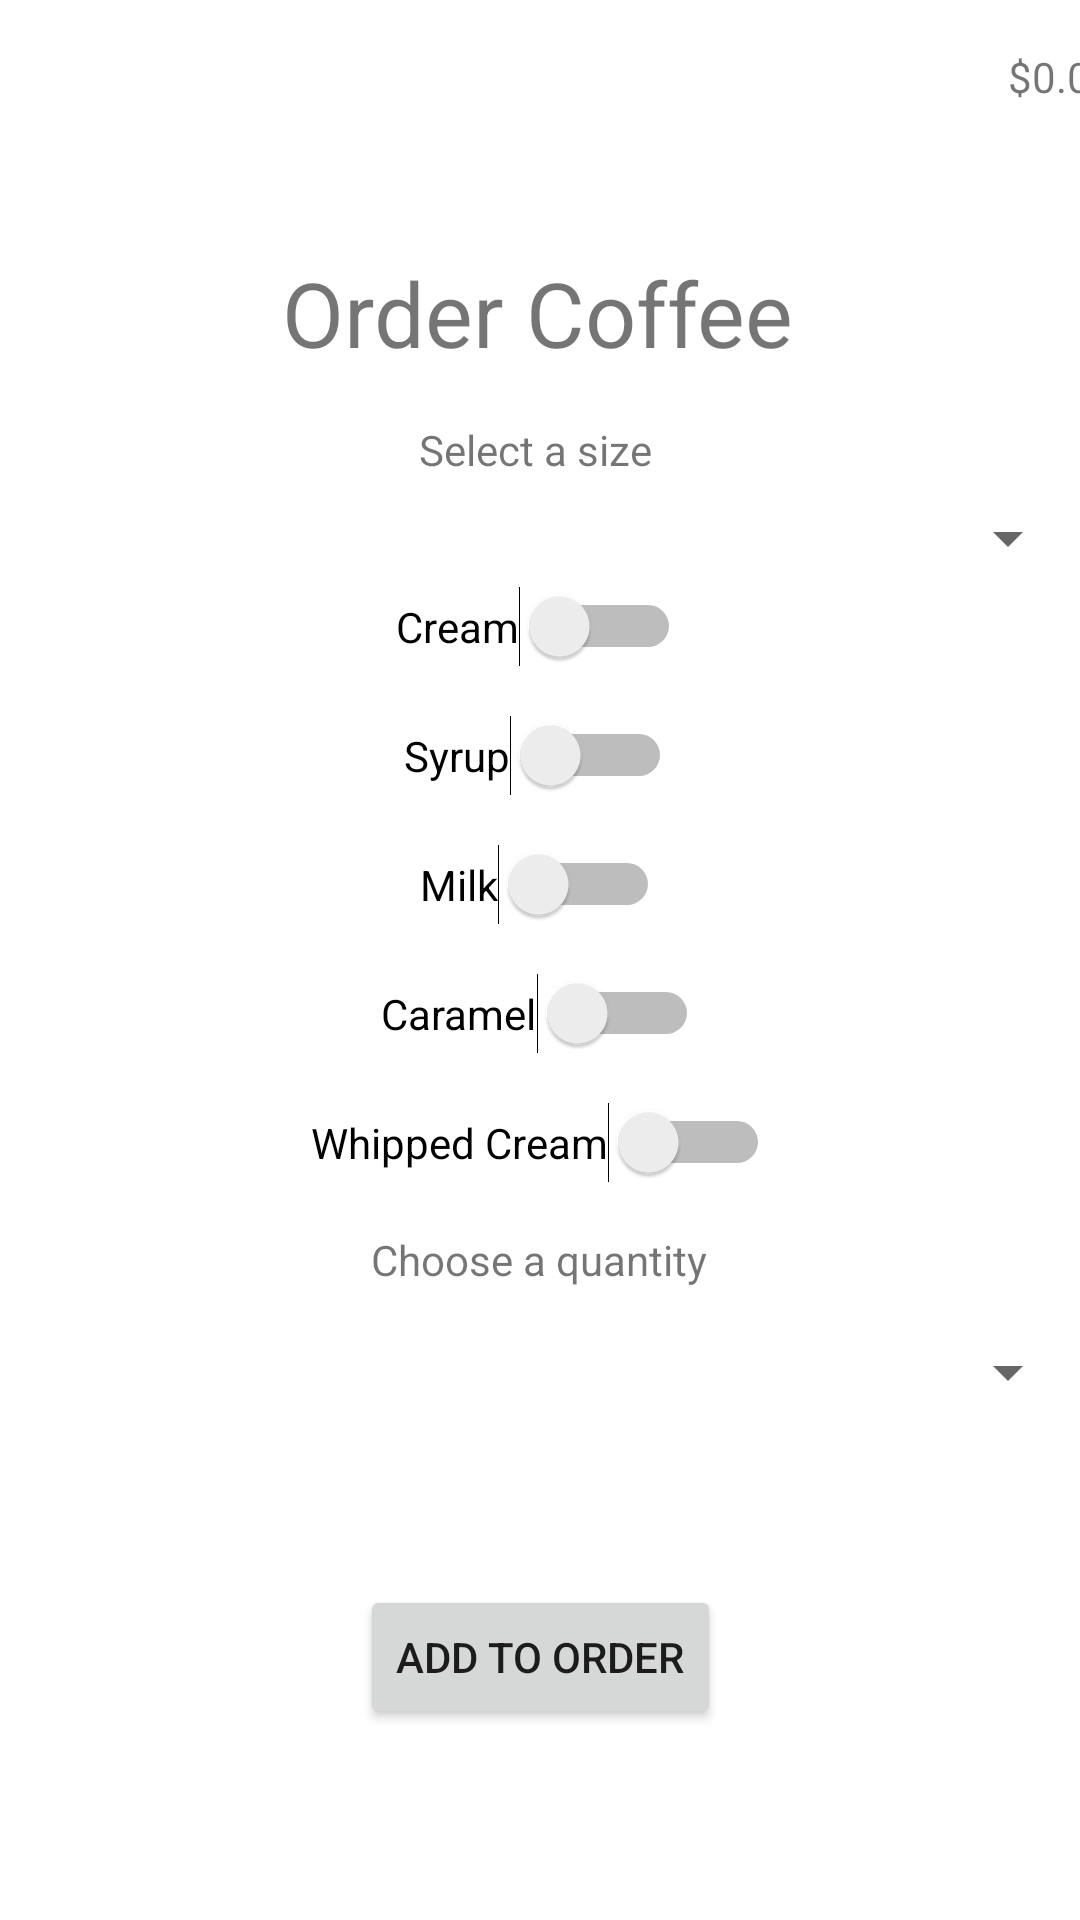

Android layout source for this screen:
<!-- AndroidManifest.xml: application theme Theme.SMFinal -->
<!-- res/layout/activity_coffee.xml -->
<?xml version="1.0" encoding="utf-8"?>
<androidx.constraintlayout.widget.ConstraintLayout xmlns:android="http://schemas.android.com/apk/res/android"
    xmlns:app="http://schemas.android.com/apk/res-auto"
    xmlns:tools="http://schemas.android.com/tools"
    android:layout_width="match_parent"
    android:layout_height="match_parent"
    tools:context=".CoffeeActivity">

    <Button
        android:id="@+id/addOrderButton"
        android:layout_width="wrap_content"
        android:onClick="addOrderClicked"
        android:layout_height="wrap_content"
        android:layout_marginTop="59dp"
        android:text="Add to Order"
        app:layout_constraintEnd_toEndOf="parent"
        app:layout_constraintHorizontal_bias="0.5"
        app:layout_constraintStart_toStartOf="parent"
        app:layout_constraintTop_toBottomOf="@+id/quantitySpinner" />

    <Spinner
        android:id="@+id/quantitySpinner"
        android:layout_width="match_parent"
        android:layout_height="wrap_content"
        android:layout_marginTop="16dp"
        app:layout_constraintTop_toBottomOf="@+id/quantityTextView"
        tools:layout_editor_absoluteX="-1dp" />

    <Spinner
        android:id="@+id/sizeSpinner"
        android:layout_width="match_parent"
        android:layout_height="wrap_content"
        android:layout_marginStart="12dp"
        android:layout_marginLeft="12dp"
        android:layout_marginTop="8dp"
        app:layout_constraintStart_toStartOf="parent"
        app:layout_constraintTop_toBottomOf="@+id/selectSizeTextView" />

    <Switch
        android:id="@+id/caramelSwitch"
        android:layout_width="wrap_content"
        android:layout_height="wrap_content"
        android:layout_marginTop="16dp"
        android:onClick="caramelSwitchToggled"
        android:text="Caramel"
        app:layout_constraintEnd_toEndOf="parent"
        app:layout_constraintStart_toStartOf="parent"
        app:layout_constraintTop_toBottomOf="@+id/milkSwitch" />

    <Switch
        android:id="@+id/whippedCreamSwitch"
        android:layout_width="wrap_content"
        android:layout_height="wrap_content"
        android:layout_marginTop="16dp"
        android:onClick="whippedCreamSwitchToggled"
        android:text="Whipped Cream"
        app:layout_constraintEnd_toEndOf="parent"
        app:layout_constraintStart_toStartOf="parent"
        app:layout_constraintTop_toBottomOf="@+id/caramelSwitch" />

    <Switch
        android:id="@+id/milkSwitch"
        android:layout_width="wrap_content"
        android:layout_height="wrap_content"
        android:layout_marginTop="16dp"
        android:onClick="milkSwitchToggled"
        android:text="Milk"
        app:layout_constraintEnd_toEndOf="parent"
        app:layout_constraintStart_toStartOf="parent"
        app:layout_constraintTop_toBottomOf="@+id/syrupSwitch" />

    <Switch
        android:id="@+id/creamSwitch"
        android:layout_width="wrap_content"
        android:layout_height="wrap_content"
        android:layout_marginTop="4dp"
        android:onClick="creamSwitchToggled"
        android:text="Cream"
        app:layout_constraintEnd_toEndOf="parent"
        app:layout_constraintHorizontal_bias="0.498"
        app:layout_constraintStart_toStartOf="parent"
        app:layout_constraintTop_toBottomOf="@+id/sizeSpinner" />

    <Switch
        android:id="@+id/syrupSwitch"
        android:layout_width="wrap_content"
        android:layout_height="wrap_content"
        android:layout_marginTop="16dp"
        android:onClick="syrupSwitchToggled"
        android:text="Syrup"
        app:layout_constraintEnd_toEndOf="parent"
        app:layout_constraintHorizontal_bias="0.498"
        app:layout_constraintStart_toStartOf="parent"
        app:layout_constraintTop_toBottomOf="@+id/creamSwitch" />

    <TextView
        android:id="@+id/coffeeTitleTextView"
        android:layout_width="wrap_content"
        android:layout_height="wrap_content"
        android:layout_marginTop="84dp"
        android:text="Order Coffee"
        android:textSize="30sp"
        app:layout_constraintEnd_toEndOf="parent"
        app:layout_constraintHorizontal_bias="0.497"
        app:layout_constraintStart_toStartOf="parent"
        app:layout_constraintTop_toTopOf="parent" />

    <TextView
        android:id="@+id/selectSizeTextView"
        android:layout_width="wrap_content"
        android:layout_height="wrap_content"
        android:layout_marginTop="16dp"
        android:text="Select a size"
        app:layout_constraintEnd_toEndOf="parent"
        app:layout_constraintHorizontal_bias="0.495"
        app:layout_constraintStart_toStartOf="parent"
        app:layout_constraintTop_toBottomOf="@+id/coffeeTitleTextView" />

    <TextView
        android:id="@+id/quantityTextView"
        android:layout_width="wrap_content"
        android:layout_height="wrap_content"
        android:layout_marginTop="16dp"
        android:text="Choose a quantity"
        app:layout_constraintEnd_toEndOf="parent"
        app:layout_constraintHorizontal_bias="0.498"
        app:layout_constraintStart_toStartOf="parent"
        app:layout_constraintTop_toBottomOf="@+id/whippedCreamSwitch" />

    <TextView
        android:id="@+id/subtotalCoffeeTextView"
        android:layout_width="wrap_content"
        android:layout_height="wrap_content"
        android:layout_marginStart="336dp"
        android:layout_marginLeft="336dp"
        android:layout_marginTop="16dp"
        android:text="@string/default_number"
        app:layout_constraintStart_toStartOf="parent"
        app:layout_constraintTop_toTopOf="parent" />
</androidx.constraintlayout.widget.ConstraintLayout>
<!-- resources referenced by this layout -->
<resources>
  <string name="default_number">$0.00</string>
  <style name="Theme.SMFinal" parent="Theme.MaterialComponents.DayNight.DarkActionBar">
          
          <item name="colorPrimary">@color/color_prim</item>
          <item name="colorPrimaryVariant">@color/purple_700</item>
          <item name="colorOnPrimary">@color/white</item>
          
          <item name="colorSecondary">@color/teal_200</item>
          <item name="colorSecondaryVariant">@color/teal_700</item>
          <item name="colorOnSecondary">@color/black</item>
          
          <item name="android:statusBarColor" tools:targetApi="l">?attr/colorPrimaryVariant</item>
          
          <item name="colorAccent">@color/color_prim</item>
      </style>
  <color name="color_prim">#a15d37</color>
  <color name="purple_700">#FF3700B3</color>
  <color name="white">#FFFFFFFF</color>
  <color name="teal_200">#FF03DAC5</color>
  <color name="teal_700">#FF018786</color>
  <color name="black">#FF000000</color>
</resources>
